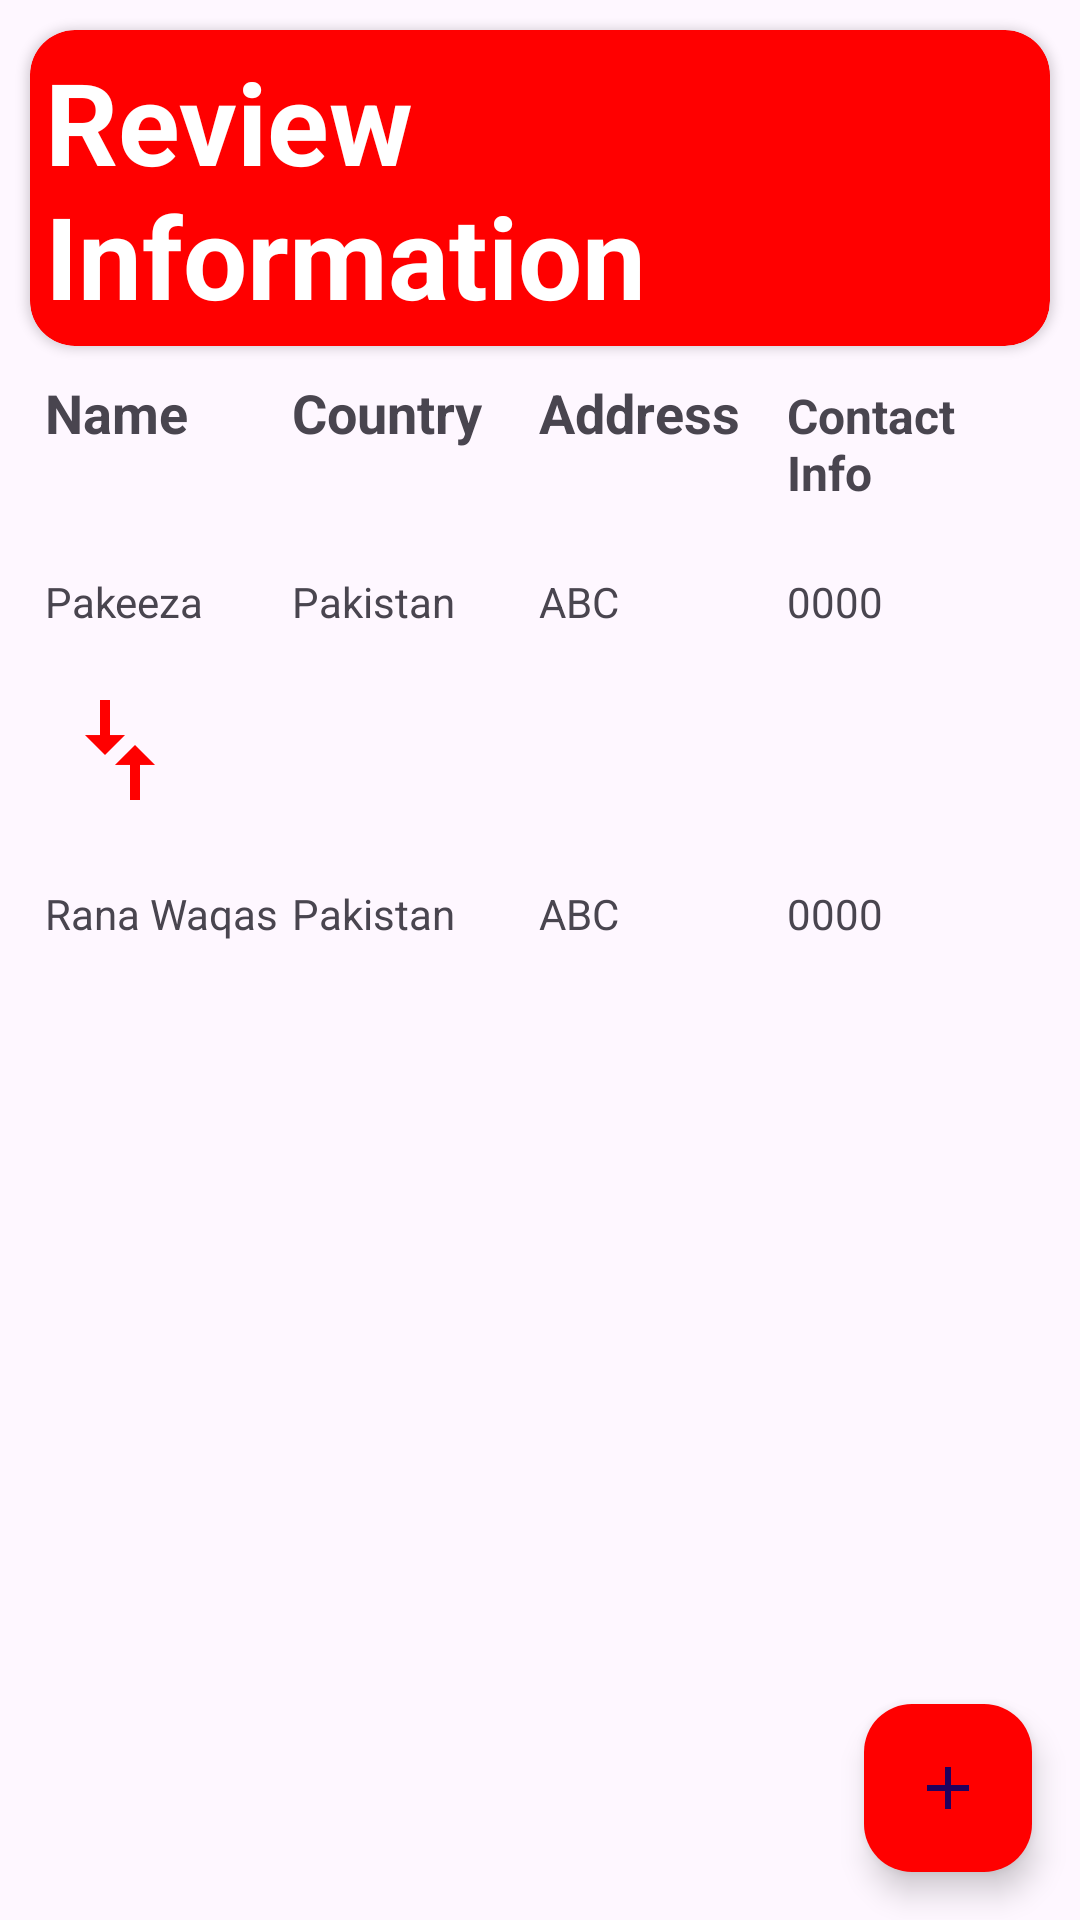

Produce the Android XML layout that renders to this screen, including the resource entries it uses.
<!-- AndroidManifest.xml: application theme Theme.SenderRecieverA1 -->
<!-- res/layout/activity_review.xml -->
<?xml version="1.0" encoding="utf-8"?>
<androidx.constraintlayout.widget.ConstraintLayout xmlns:android="http://schemas.android.com/apk/res/android"
    xmlns:tools="http://schemas.android.com/tools"
    android:layout_width="match_parent"
    android:layout_height="match_parent"
    xmlns:app="http://schemas.android.com/apk/res-auto">

    <LinearLayout
        android:layout_width="match_parent"
        android:layout_height="wrap_content"
        tools:ignore="MissingConstraints"
        android:orientation="vertical"
        >

        <androidx.cardview.widget.CardView
            android:layout_width="match_parent"
            android:layout_height="wrap_content"
            app:cardCornerRadius="15dp"
            android:backgroundTint="@color/red"
            android:layout_margin="10dp"
            >
            <TextView
                android:layout_width="match_parent"
                android:layout_height="wrap_content"
                android:text="Review Information"
                android:textColor="@color/white"
                android:textSize="38sp"
                android:textStyle="bold"
                android:layout_margin="5dp"
                />
        </androidx.cardview.widget.CardView>

        <LinearLayout
            android:layout_width="match_parent"
            android:layout_height="wrap_content"
            android:orientation="horizontal"
            android:layout_marginLeft="15dp"
            android:layout_marginRight="15dp"
            >

            <TextView
                android:layout_width="0dp"
                android:layout_height="wrap_content"
                android:text="@string/name"
                android:textStyle="bold"
                android:textSize="18sp"
                android:layout_weight="1"
                />

            <TextView
                android:layout_width="0dp"
                android:layout_height="wrap_content"
                android:text="Country"
                android:textStyle="bold"
                android:textSize="18sp"
                android:layout_weight="1"

                />

            <TextView
                android:layout_width="0dp"
                android:layout_height="wrap_content"
                android:text="Address"
                android:textStyle="bold"
                android:textSize="18sp"
                android:layout_weight="1"
                />

            <TextView
                android:layout_width="0dp"
                android:layout_height="wrap_content"
                android:text="Contact Info"
                android:textStyle="bold"
                android:textSize="16sp"
                android:layout_weight="1"
                />

        </LinearLayout>

        <LinearLayout
            android:layout_width="match_parent"
            android:layout_height="wrap_content"
            android:orientation="horizontal"
            android:layout_marginLeft="15dp"
            android:layout_marginRight="15dp"
            android:layout_marginTop="25dp"
            >

            <TextView
                android:id="@+id/tvSName"
                android:layout_width="0dp"
                android:layout_height="wrap_content"
                android:text="Pakeeza"
                android:textSize="14sp"
                android:layout_weight="1"
                />

            <TextView
                android:id="@+id/tvSCountry"
                android:layout_width="0dp"
                android:layout_height="wrap_content"
                android:text="Pakistan"
                android:textSize="14sp"
                android:layout_weight="1"

                />

            <TextView
                android:id="@+id/tvSAddress"
                android:layout_width="0dp"
                android:layout_height="wrap_content"
                android:text="ABC"
                android:textSize="14sp"
                android:layout_weight="1"
                />

            <TextView
                android:id="@+id/tvSInfo"
                android:layout_width="0dp"
                android:layout_height="wrap_content"
                android:text="0000 "
                android:textSize="14sp"
                android:layout_weight="1"
                />

        </LinearLayout>

        <ImageView
            android:layout_width="40dp"
            android:layout_height="40dp"
            android:src="@drawable/compare_arrows"
            android:rotation="90"
            android:layout_marginLeft="20dp"
            android:layout_marginTop="20dp"
            />

        <LinearLayout
            android:layout_width="match_parent"
            android:layout_height="wrap_content"
            android:orientation="horizontal"
            android:layout_marginLeft="15dp"
            android:layout_marginRight="15dp"
            android:layout_marginTop="25dp"
            >

            <TextView
                android:id="@+id/tvRName"
                android:layout_width="0dp"
                android:layout_height="wrap_content"
                android:text="Rana Waqas"
                android:textSize="14sp"
                android:layout_weight="1"
                />

            <TextView
                android:id="@+id/tvRCountry"
                android:layout_width="0dp"
                android:layout_height="wrap_content"
                android:text="Pakistan"
                android:textSize="14sp"
                android:layout_weight="1"

                />

            <TextView
                android:id="@+id/tvRAddress"
                android:layout_width="0dp"
                android:layout_height="wrap_content"
                android:text="ABC"
                android:textSize="14sp"
                android:layout_weight="1"
                />

            <TextView
                android:id="@+id/tvRInfo"
                android:layout_width="0dp"
                android:layout_height="wrap_content"
                android:text="0000 "
                android:textSize="14sp"
                android:layout_weight="1"
                />

        </LinearLayout>

    </LinearLayout>
    <com.google.android.material.floatingactionbutton.FloatingActionButton
        android:id="@+id/fab"
        android:layout_width="wrap_content"
        android:layout_height="wrap_content"
        android:contentDescription="Add"
        android:layout_margin="16dp"
        app:srcCompat="@drawable/add_icon"
        tools:ignore="MissingConstraints"
        android:backgroundTint="@color/red"
    app:layout_constraintBottom_toBottomOf="parent"
    app:layout_constraintEnd_toEndOf="parent" />


</androidx.constraintlayout.widget.ConstraintLayout>
<!-- resources referenced by this layout -->
<resources>
  <color name="red">#FF0000</color>
  <color name="white">#FFFFFFFF</color>
  <!-- drawable add_icon (drawable) -->
  <vector xmlns:android="http://schemas.android.com/apk/res/android" android:height="24dp" android:tint="@color/red" android:viewportHeight="24" android:viewportWidth="24" android:width="24dp">
        
      <path android:fillColor="@color/red" android:pathData="M19,13h-6v6h-2v-6H5v-2h6V5h2v6h6v2z"/>
      
  </vector>
  <!-- drawable compare_arrows (drawable) -->
  <vector android:autoMirrored="true" android:height="24dp"
      android:tint="@color/red" android:viewportHeight="24"
      android:viewportWidth="24" android:width="24dp" xmlns:android="http://schemas.android.com/apk/res/android">
      <path android:fillColor="@color/red" android:pathData="M9.01,14H2v2h7.01v3L13,15l-3.99,-4V14zM14.99,13v-3H22V8h-7.01V5L11,9L14.99,13z"/>
  </vector>
  <string name="name">Name</string>
  <style name="Theme.SenderRecieverA1" parent="Base.Theme.SenderRecieverA1" />
  <style name="Base.Theme.SenderRecieverA1" parent="Theme.Material3.DayNight.NoActionBar">
          
          
      </style>
</resources>
